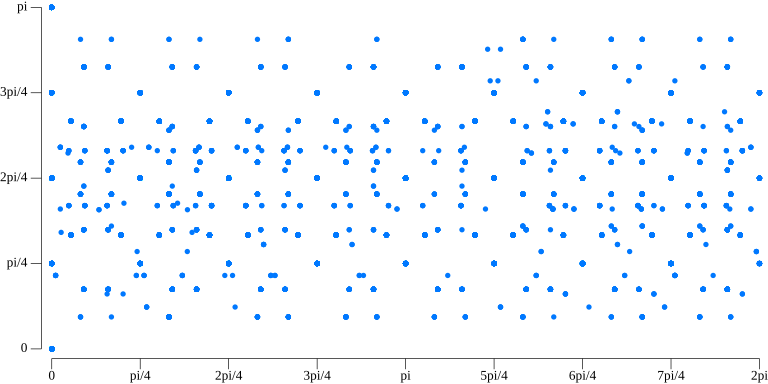

Source data for this figure (header and first rows):
1.570796, 0.000000
0.000000, 0.000000
1.571, 0.7854
1.571, 0.000000
0.000000, 0.000000
0.7854, 4.712
1.571, 1.571
1.571, 0.7854
1.571, 0.000000
0.000000, 0.000000
0.7854, 5.498
1.571, 4.712
1.571, 2.356
0.7854, 4.712
1.571, 1.571
1.571, 0.7854
1.571, 0.000000
0.000000, 0.000000
1.047, 0.6155
0.7854, 0.000000
1.571, 5.498
2.356, 4.712
1.571, 3.142
0.7854, 5.498
1.571, 4.712
1.571, 2.356
0.7854, 4.712
1.571, 1.571
1.571, 0.7854
1.571, 0.000000
0.000000, 0.000000
1.047, 1.401
0.7854, 0.000000
0.7854, 0.7854
0.7854, 1.571
1.571, 0.000000
2.356, 5.498
3.142, 0.000000
1.571, 3.927
1.047, 0.6155
0.7854, 0.000000
1.571, 5.498
2.356, 4.712
1.571, 3.142
0.7854, 5.498
1.571, 4.712
1.571, 2.356
0.7854, 4.712
1.571, 1.571
1.571, 0.7854
1.571, 0.000000
0.000000, 0.000000
1.424, 5.242
1.047, 2.186
0.7854, 0.7854
1.047, 5.668
0.7854, 1.571
0.7854, 2.356
0.000000, 0.000000
1.571, 0.7854
1.047, 2.526
... 6,135 more rows
